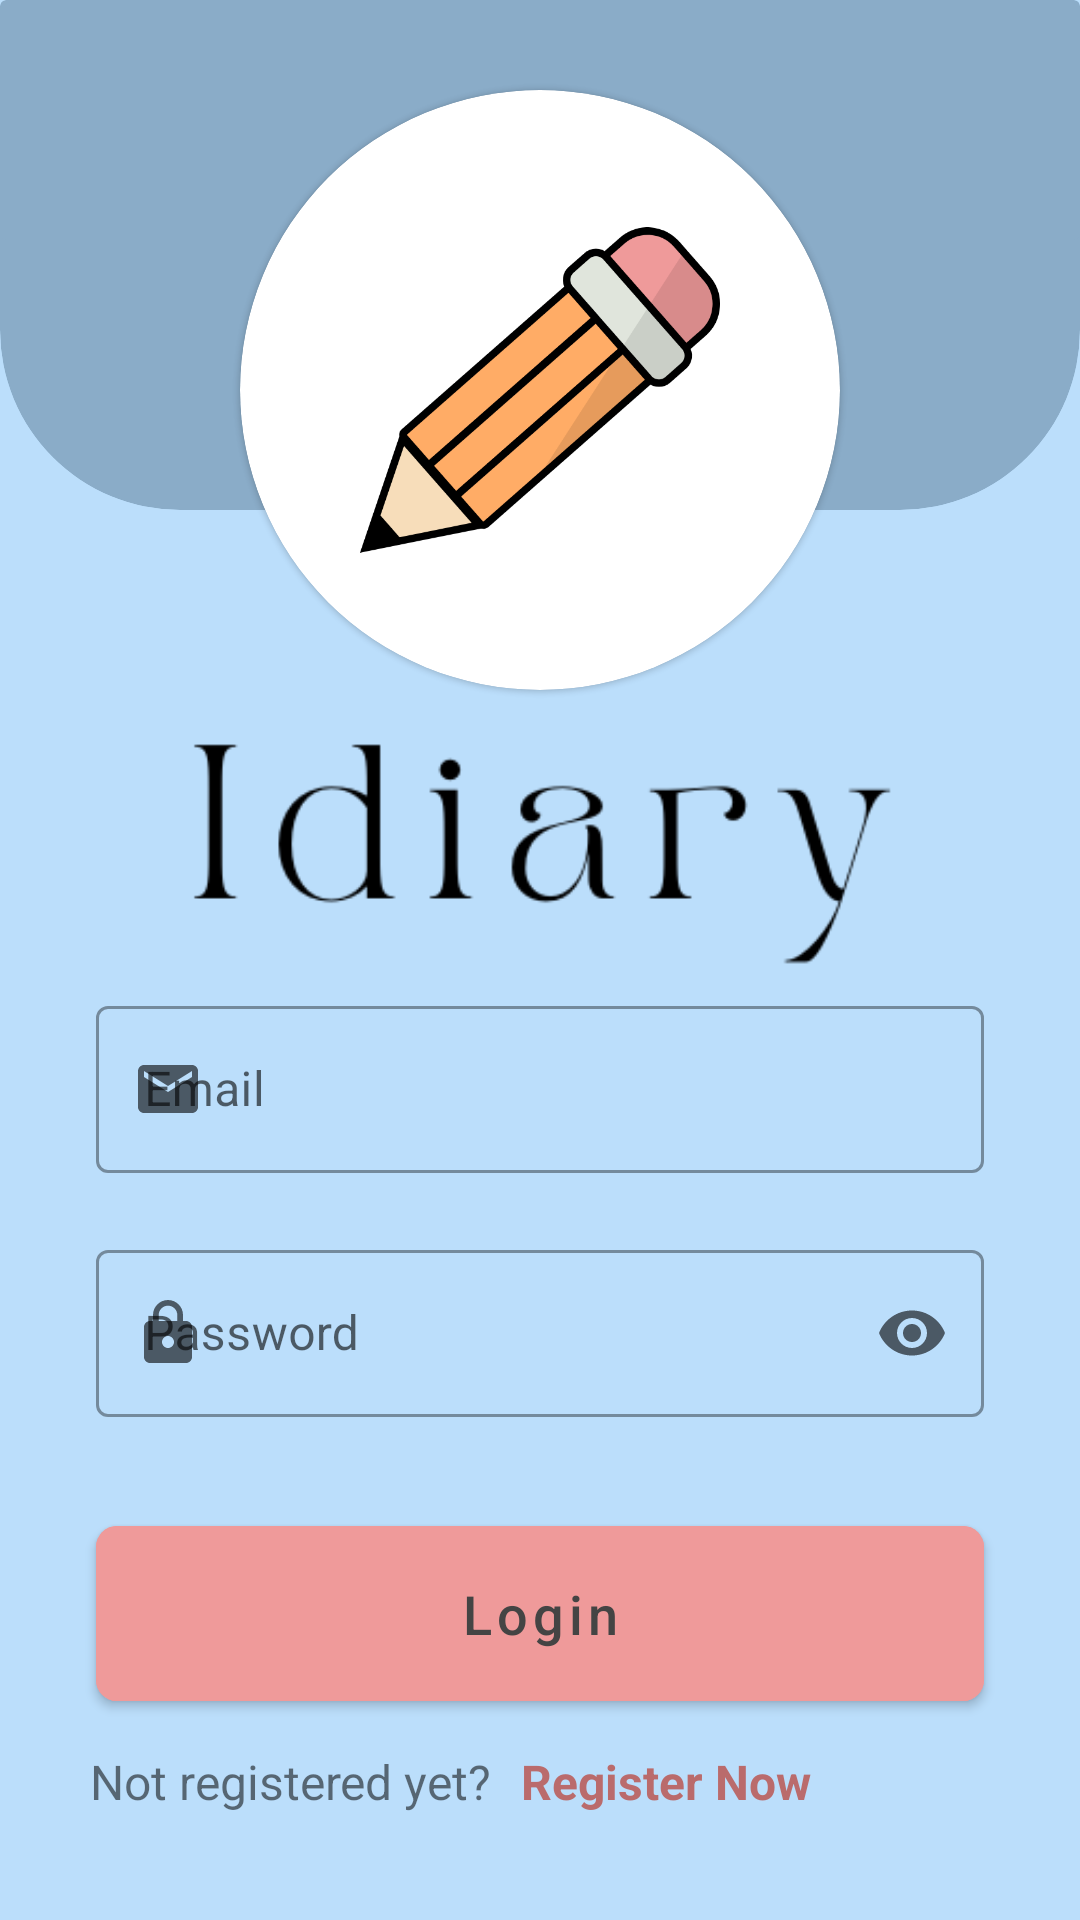

Produce the Android XML layout that renders to this screen, including the resource entries it uses.
<!-- AndroidManifest.xml: application theme Theme.Idiary -->
<!-- res/layout/activity_login.xml -->
<?xml version="1.0" encoding="utf-8"?>
<RelativeLayout xmlns:android="http://schemas.android.com/apk/res/android"
        xmlns:tools="http://schemas.android.com/tools"
        xmlns:app="http://schemas.android.com/apk/res-auto"
        android:layout_width="match_parent"
        android:layout_height="match_parent"
        tools:context=".LoginActivity"
        android:background="@color/mid_blue">

    <androidx.cardview.widget.CardView
            android:layout_width="match_parent"
            android:layout_height="170dp"
            app:cardBackgroundColor="@color/dark_blue"
            android:translationZ="-10dp"
            app:cardCornerRadius="60dp" />

    <androidx.cardview.widget.CardView
            android:layout_width="match_parent"
            android:layout_height="80dp"
            app:cardBackgroundColor="@color/dark_blue"
            android:translationZ="-10dp" />

    <com.google.android.material.card.MaterialCardView
            android:id="@+id/login_card_view"
            android:layout_width="200dp"
            android:layout_height="200dp"
            app:cardCornerRadius="100dp"
            android:layout_marginTop="30dp"
            android:elevation="5dp"
            android:layout_centerHorizontal="true">

        <ImageView
                android:layout_width="match_parent"
                android:layout_height="match_parent"
                android:scaleType="centerInside"
                android:scaleX=".6"
                android:scaleY=".6"
                android:src="@drawable/ic_idiary_logo"
                android:adjustViewBounds="true"
                android:contentDescription="@string/idiary_logo" />

    </com.google.android.material.card.MaterialCardView>

    <ImageView
            android:layout_width="wrap_content"
            android:layout_height="wrap_content"
            android:src="@drawable/idiary_text"
            android:layout_alignTop="@+id/login_card_view"
            android:layout_centerHorizontal="true"
            android:contentDescription="@string/idiary_fancy_text" />

    <com.google.android.material.textfield.TextInputLayout
            android:theme="@style/MyTextInputLayout_overlay"
            android:id="@+id/login_email"
            android:layout_width="match_parent"
            android:layout_height="wrap_content"
            android:layout_marginHorizontal="32dp"
            android:layout_below="@+id/login_card_view"
            android:hint="@string/email"
            app:errorEnabled="true"
            app:endIconMode="clear_text"
            android:layout_marginTop="100dp"
            app:startIconDrawable="@drawable/ic_icon_email"
            style="@style/Widget.MaterialComponents.TextInputLayout.OutlinedBox">

        <com.google.android.material.textfield.TextInputEditText
                android:layout_width="match_parent"
                android:layout_height="wrap_content"
                android:inputType="textEmailAddress" />

    </com.google.android.material.textfield.TextInputLayout>

    <com.google.android.material.textfield.TextInputLayout
            android:theme="@style/MyTextInputLayout_overlay"
            style="@style/Widget.MaterialComponents.TextInputLayout.OutlinedBox"
            android:id="@+id/login_password"
            android:layout_marginHorizontal="32dp"
            android:layout_width="match_parent"
            android:layout_centerHorizontal="true"
            android:layout_height="wrap_content"
            app:startIconDrawable="@drawable/ic_icon_lock"
            app:endIconMode="password_toggle"
            android:hint="@string/password"
            app:errorEnabled="true"
            android:layout_below="@+id/login_email">

        <com.google.android.material.textfield.TextInputEditText
                android:layout_width="match_parent"
                android:layout_height="wrap_content"
                android:inputType="textPassword" />

    </com.google.android.material.textfield.TextInputLayout>

    <com.google.android.material.button.MaterialButton
            android:id="@+id/login_button"
            android:layout_width="match_parent"
            android:layout_height="wrap_content"
            android:text="@string/login"
            android:textAllCaps="false"
            android:textColor="@color/grey"
            android:layout_below="@id/login_password"
            android:layout_marginTop="10dp"
            android:backgroundTint="@color/mid_red"
            android:elevation="10dp"
            android:layout_marginHorizontal="32dp"
            android:textSize="18sp"
            app:cornerRadius="7dp"
            android:paddingVertical="17dp" />


    <TextView
            android:id="@+id/login_not_registered_label"
            android:layout_below="@+id/login_button"
            android:layout_width="wrap_content"
            android:layout_height="wrap_content"
            android:layout_marginTop="10dp"
            android:text="@string/not_registered_label"
            android:paddingStart="30dp"
            android:paddingEnd="10dp"
            android:textSize="16sp" />

    <TextView
            android:id="@+id/login_register_now_button"
            android:layout_width="wrap_content"
            android:layout_height="wrap_content"
            android:layout_alignTop="@+id/login_not_registered_label"
            android:text="@string/register_now_label"
            android:textStyle="bold"
            android:textSize="16sp"
            android:textColor="@color/dark_red"
            android:layout_toEndOf="@+id/login_not_registered_label"
            android:clickable="true"
            android:focusable="true" />

</RelativeLayout>
<!-- resources referenced by this layout -->
<resources>
  <color name="dark_blue">#8aacc8</color>
  <color name="dark_red">#ba6b6c</color>
  <color name="grey">#444444</color>
  <color name="mid_blue">#bbdefb</color>
  <color name="mid_red">#ef9a9a</color>
  <!-- drawable ic_icon_email (drawable) -->
  <vector xmlns:android="http://schemas.android.com/apk/res/android"
          android:width="24dp"
          android:height="24dp"
          android:viewportWidth="24"
          android:viewportHeight="24"
          android:tint="?attr/colorControlNormal">
      <path
              android:fillColor="@android:color/white"
              android:pathData="M20,4L4,4c-1.1,0 -1.99,0.9 -1.99,2L2,18c0,1.1 0.9,2 2,2h16c1.1,0 2,-0.9 2,-2L22,6c0,-1.1 -0.9,-2 -2,-2zM20,8l-8,5 -8,-5L4,6l8,5 8,-5v2z" />
  </vector>
  <!-- drawable ic_icon_lock (drawable) -->
  <vector xmlns:android="http://schemas.android.com/apk/res/android"
          android:width="24dp"
          android:height="24dp"
          android:viewportWidth="24"
          android:viewportHeight="24"
          android:tint="?attr/colorControlNormal">
      <path
              android:fillColor="@android:color/white"
              android:pathData="M18,8h-1L17,6c0,-2.76 -2.24,-5 -5,-5S7,3.24 7,6v2L6,8c-1.1,0 -2,0.9 -2,2v10c0,1.1 0.9,2 2,2h12c1.1,0 2,-0.9 2,-2L20,10c0,-1.1 -0.9,-2 -2,-2zM12,17c-1.1,0 -2,-0.9 -2,-2s0.9,-2 2,-2 2,0.9 2,2 -0.9,2 -2,2zM15.1,8L8.9,8L8.9,6c0,-1.71 1.39,-3.1 3.1,-3.1 1.71,0 3.1,1.39 3.1,3.1v2z" />
  </vector>
  <!-- drawable ic_idiary_logo: vector/xml drawable (drawable, 3043 chars, omitted) -->
  <!-- drawable idiary_text: png bitmap (drawable, 7382 bytes) -->
  <string name="email">Email</string>
  <string name="idiary_fancy_text">Idiary Fancy Text</string>
  <string name="idiary_logo">Idiary Logo</string>
  <string name="login">Login</string>
  <string name="not_registered_label">Not registered yet?</string>
  <string name="password">Password</string>
  <string name="register_now_label">Register Now</string>
  <style name="MyTextInputLayout_overlay">
          <item name="colorPrimary">@color/grey</item>
      </style>
  <style name="Theme.Idiary" parent="Theme.MaterialComponents.DayNight.DarkActionBar">
          
          <item name="colorPrimary">@color/mid_blue</item>
          <item name="colorPrimaryVariant">@color/dark_blue</item>
          <item name="colorOnPrimary">@color/black</item>
          
          <item name="colorSecondary">@color/mid_red</item>
          <item name="colorSecondaryVariant">@color/dark_red</item>
          <item name="colorOnSecondary">@color/black</item>
          
          <item name="android:statusBarColor" tools:targetApi="l">?attr/colorPrimaryVariant</item>
          
      </style>
  <color name="black">#FF000000</color>
</resources>
